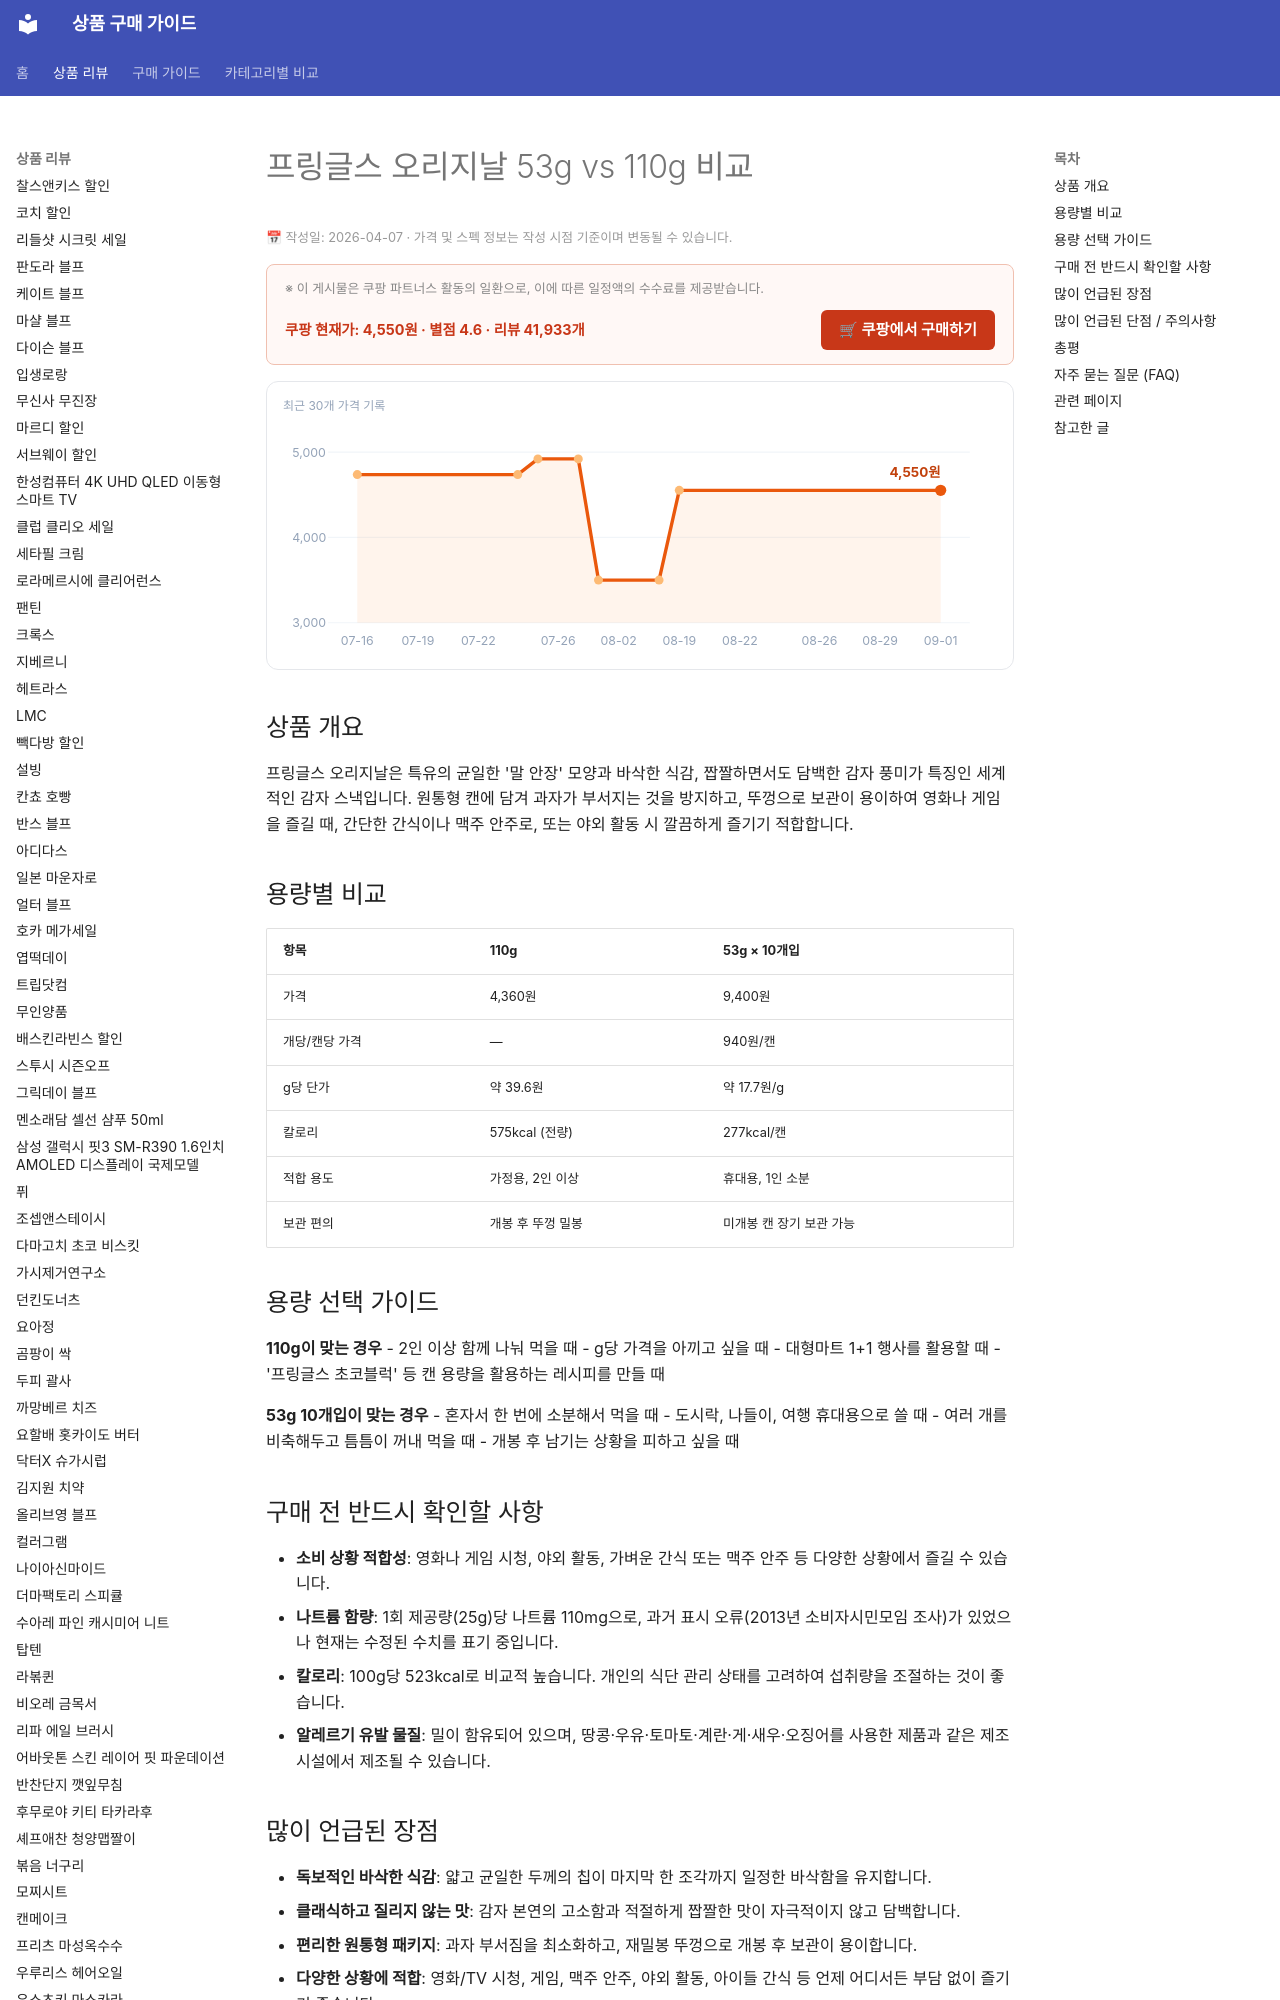

repository: buysense/product-research-wiki · page: products/pringles-original-crisps/index.html · generator: mkdocs

---
title: 프링글스 오리지날 구매 가이드 — 53g vs 110g 용량 선택
date: 2026-04-07
description: 프링글스 오리지날은 특유의 바삭한 식감과 짭짤한 감자 맛이 특징인 스낵입니다. 53g 소용량(휴대용)과 110g 표준 용량 중 어떤 걸 선택해야 할지 비교합니다.
slug_en: pringles-original-crisps
contentUpdated: 2026-04-07
---
<!-- bs:jsonld -->
<script type="application/ld+json">
{
  "@context": "https://schema.org",
  "@type": "Product",
  "name": "프링글스 오리지날 구매 가이드 — 53g vs 110g 용량 선택",
  "description": "프링글스 오리지날은 특유의 바삭한 식감과 짭짤한 감자 맛이 특징인 스낵입니다. 53g 소용량(휴대용)과 110g 표준 용량 중 어떤 걸 선택해야 할지 비교합니다.",
  "offers": {
    "@type": "Offer",
    "priceCurrency": "KRW",
    "price": "4550",
    "url": "https://link.coupang.com/a/ej8v70",
    "availability": "https://schema.org/InStock",
    "priceValidUntil": "2026-0
